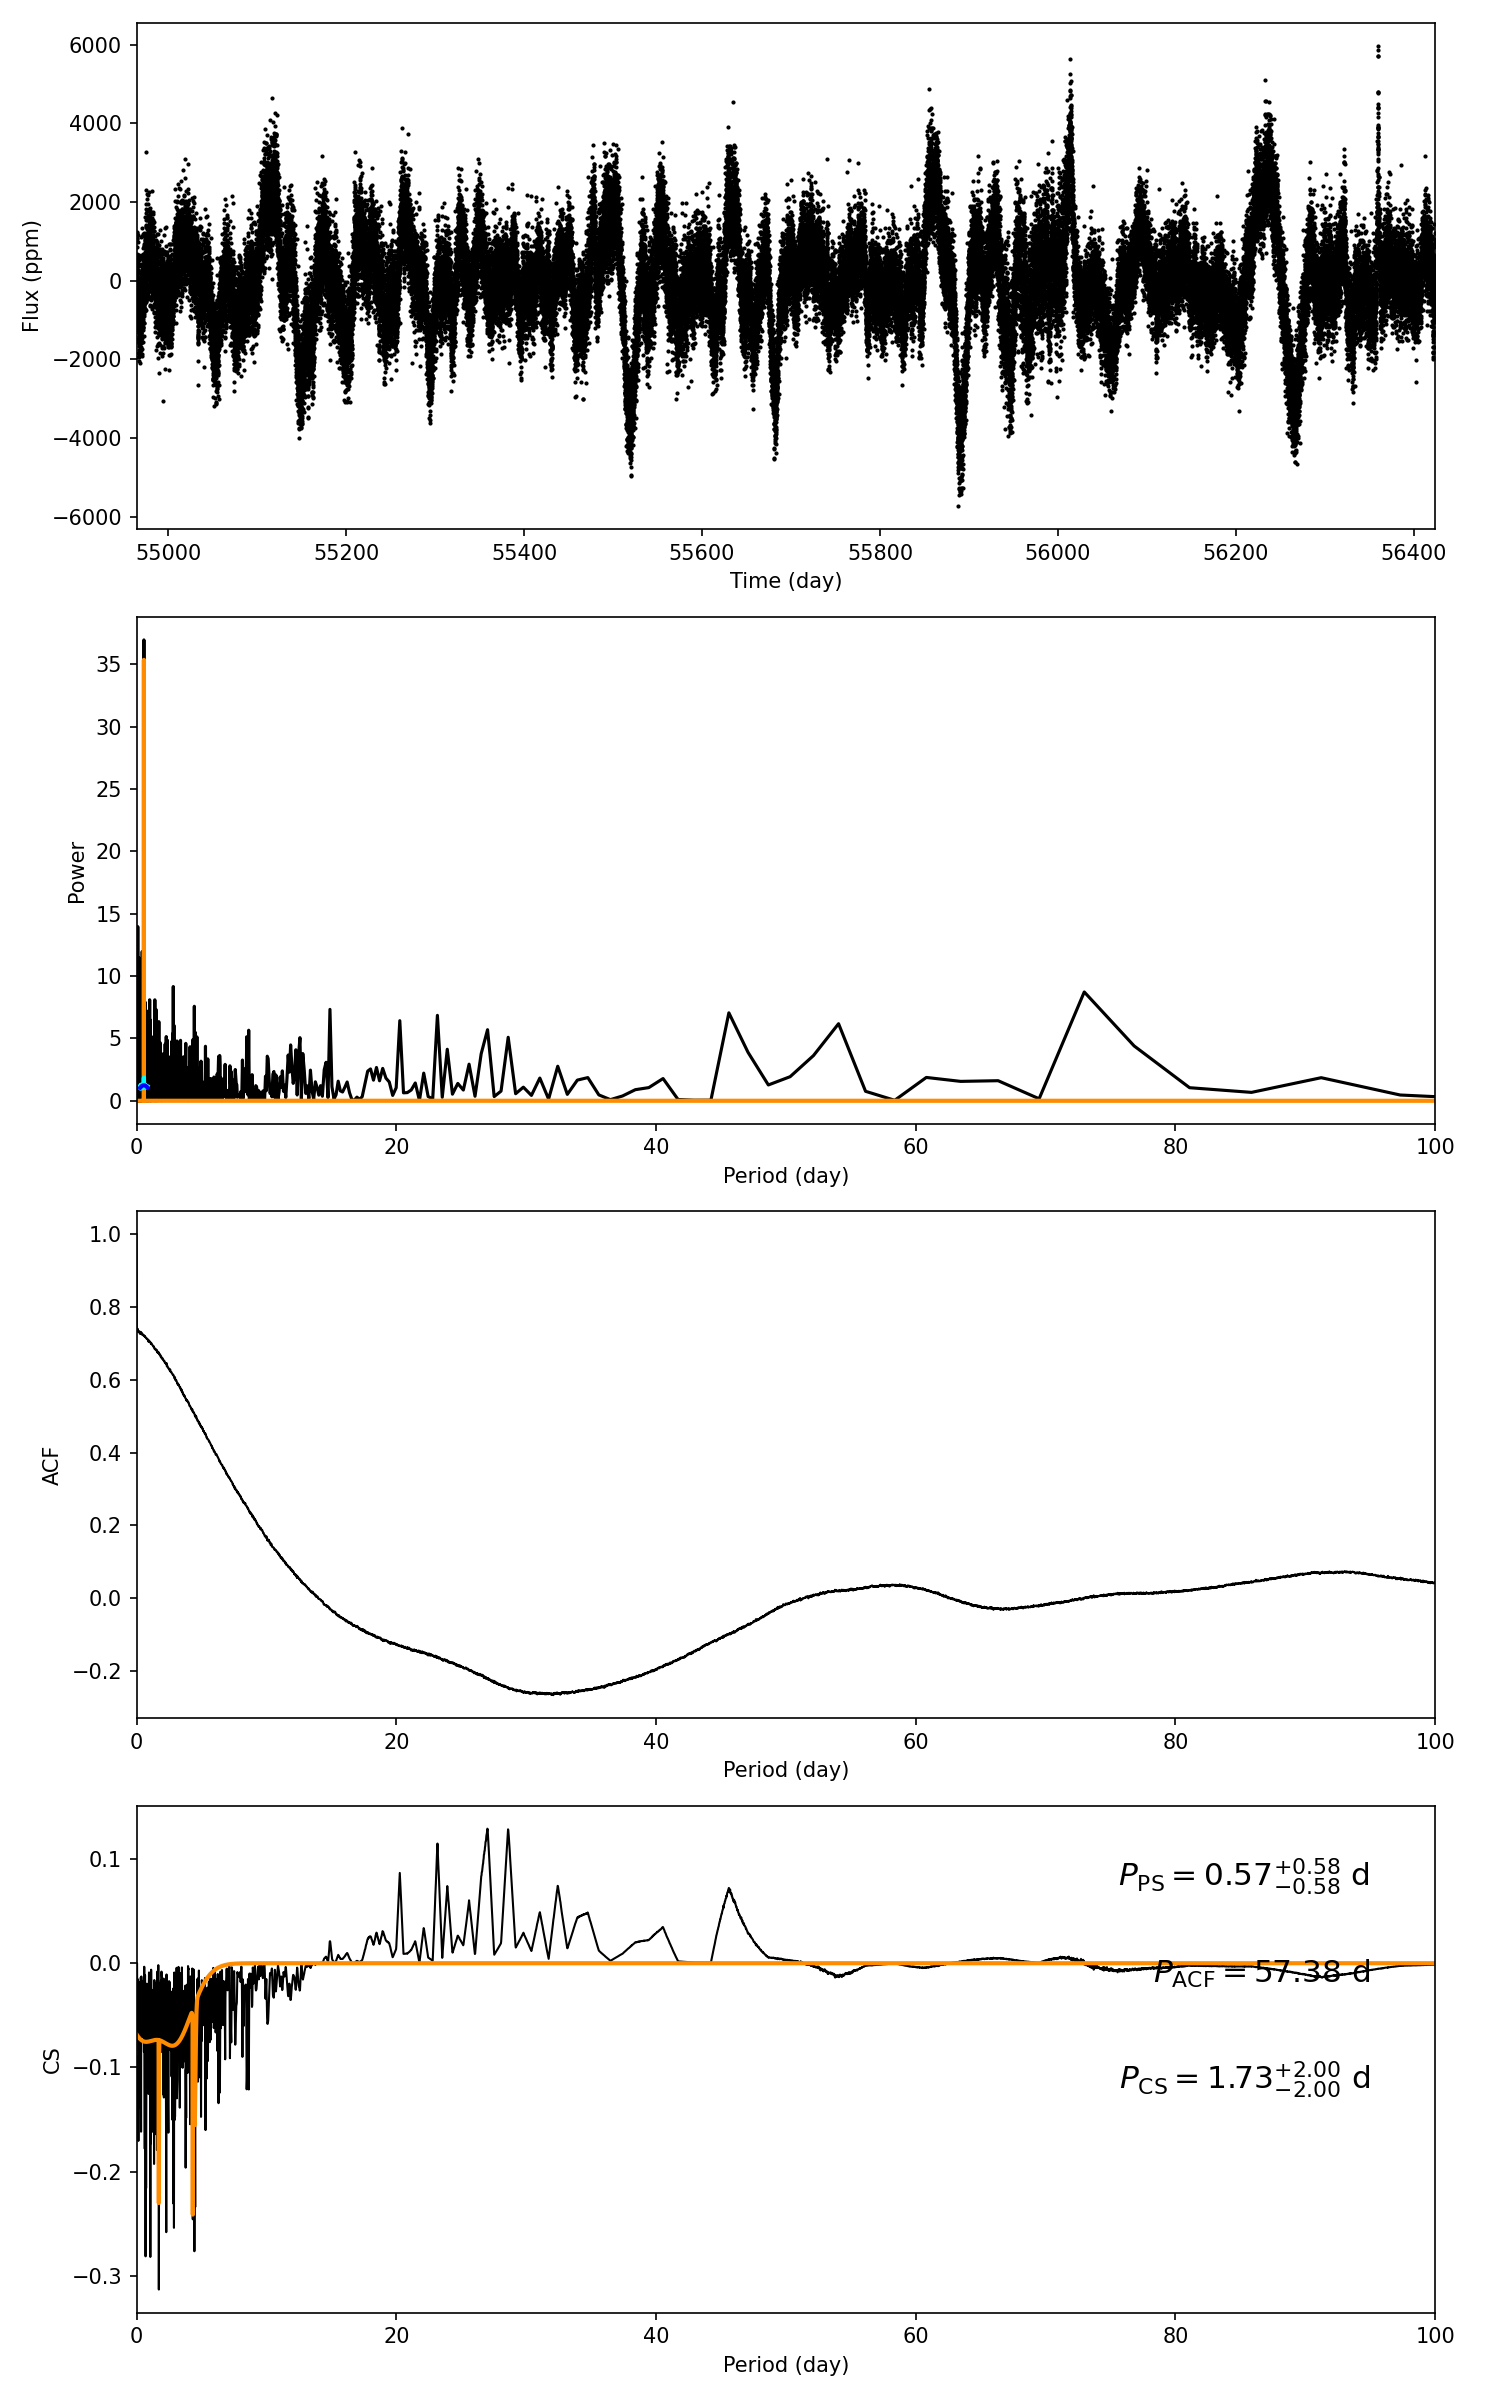

Values plotted in this chart, from the file beside it:
target_id, prot_ps, prot_acf, prot_cs, e_prot_ps, E_prot_ps, e_prot_acf, E_prot_acf, e_prot_cs, E_prot_cs, sph_ps, sph_acf, sph_cs, e_sph_ps, e_sph_acf, e_sph_cs, h_ps, fa_prob_ps, hacf, gacf, hcs
6690088, 0.5665, 57.38, 1.734, 0.5755, 0.5755, -1.0, -1.0, 1.998, 1.998, 643.4, 1206, 753.5, 113.5, 117.6, 182.3, 36.97, 8.834117102312814e-17, 0.1429, 0.02876, 0.1291
